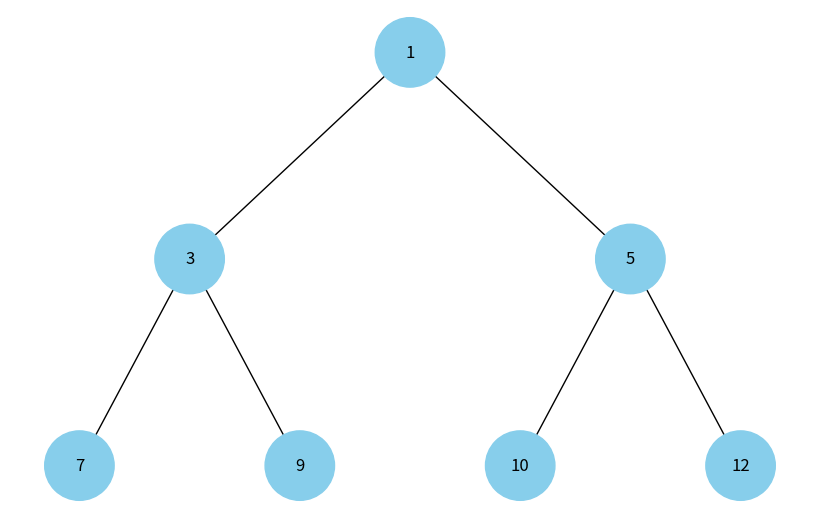

Here is the Python script that generated this plot:
import uuid
import networkx as nx
import matplotlib.pyplot as plt


class Node:
    def __init__(self, key, color="skyblue"):
        self.left = None
        self.right = None
        self.val = key
        self.color = color
        self.id = str(uuid.uuid4())


def add_edges(graph, node, pos, x=0, y=0, layer=1):
    if node is not None:
        graph.add_node(node.id, color=node.color, label=node.val)
        if node.left:
            graph.add_edge(node.id, node.left.id)
            l = x - 1 / 2**layer
            pos[node.left.id] = (l, y - 1)
            add_edges(graph, node.left, pos, x=l, y=y - 1, layer=layer + 1)
        if node.right:
            graph.add_edge(node.id, node.right.id)
            r = x + 1 / 2**layer
            pos[node.right.id] = (r, y - 1)
            add_edges(graph, node.right, pos, x=r, y=y - 1, layer=layer + 1)
    return graph


def draw_tree(tree_root):
    tree = nx.DiGraph()
    pos = {tree_root.id: (0, 0)}
    tree = add_edges(tree, tree_root, pos)

    colors = [node[1]["color"] for node in tree.nodes(data=True)]
    labels = {node[0]: node[1]["label"] for node in tree.nodes(data=True)}

    plt.figure(figsize=(8, 5))
    nx.draw(
        tree, pos=pos, labels=labels, arrows=False, node_size=2500, node_color=colors
    )
    plt.show()


# Побудова дерева з масиву , як з купи
def build_heap_tree(arr, i=0):
    if i >= len(arr):
        return None
    node = Node(arr[i])
    node.left = build_heap_tree(arr, 2 * i + 1)
    node.right = build_heap_tree(arr, 2 * i + 2)
    return node


# Візуалізація min-heap
heap_array = [1, 3, 5, 7, 9, 10, 12]
heap_tree_root = build_heap_tree(heap_array)

draw_tree(heap_tree_root)
